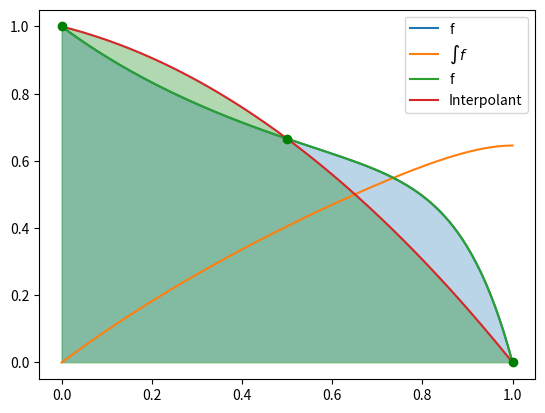

This figure's Python source: (Note: this script raises an exception after producing the figure.)
import numpy as np
import numpy.linalg as la
import matplotlib.pyplot as pt

def vander(nodes, ncolumns=None):
    if ncolumns is None:
        ncolumns = len(nodes)
    result = np.empty((len(nodes), ncolumns))
    for i in range(ncolumns):
        result[:, i] = nodes**i
    return result

# nodes = [0.5] # Midpoint
# nodes = [0]
#nodes = [0, 1] # Trapezoidal
nodes = [0, 0.5, 1] # Simpson's
#nodes = [0, 1/3, 1]

(a, b) = (0, 1)
nodes = np.array(nodes)
n = len(nodes)

degs = np.arange(n)
rhs = 1/(degs+1)*(b**(degs+1 - a**(degs+1)))
weights = la.solve(vander(nodes).T, rhs)
print(weights)

fdeg = 9
def f(x):
    return sum((-x)**i for i in range(fdeg + 1))
def int_f(x):
    return sum(
        (-1)**i*1/(i+1)*(
            (x)**(i+1)-0**(i+1)
            )
        for i in range(fdeg + 1))


plot_x = np.linspace(0, 1, 200)

pt.plot(plot_x, f(plot_x), label="f")
pt.fill_between(plot_x, 0*plot_x, f(plot_x),alpha=0.3)
pt.plot(plot_x, int_f(plot_x), label="$\int f$")
pt.grid()
pt.legend(loc="best")

# fix nodes
h = 1
x = nodes * h

# find interpolant
coeffs = la.solve(vander(x), f(x))

# evaluate interpolant
plot_x = np.linspace(0, h, 200)
interpolant = vander(plot_x, len(coeffs)) @ coeffs

# plot
pt.plot(plot_x, f(plot_x), label="f")
pt.plot(plot_x, interpolant, label="Interpolant")
pt.fill_between(plot_x, 0*plot_x, interpolant, alpha=0.3, color="green")
pt.plot(x, f(x), "og")
pt.grid()
pt.legend(loc="best")



for i in range(len(errors)-1):
    print(np.log(errors[i+1]/errors[i])/np.log(1/2))

